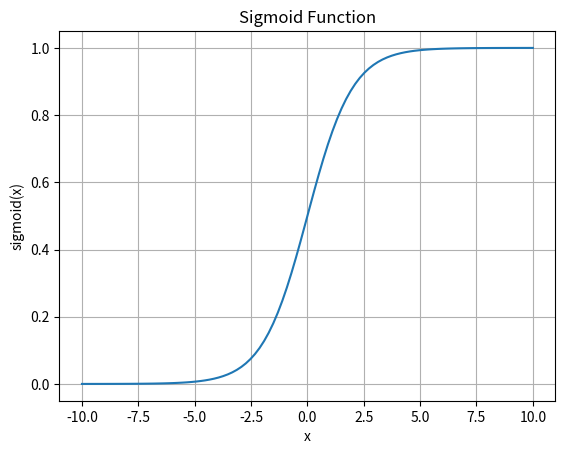

Write Python code to recreate this figure.
import numpy as np

class NeuralNetwork:
    def __init__(self, input_size, hidden_size, output_size):
        self.input_size = input_size
        self.hidden_size = hidden_size
        self.output_size = output_size

        # initialize weights and biases
        self.W1 = np.random.randn(self.input_size, self.hidden_size)
        self.b1 = np.zeros((1, self.hidden_size))
        self.W2 = np.random.randn(self.hidden_size, self.output_size)
        self.b2 = np.zeros((1, self.output_size))

# create a simple neural network
nn = NeuralNetwork(2, 3, 1)
print("Input to Hidden Weights:")
print(nn.W1)
print("\nHidden to Output Weights")
print(nn.W2)

"""
Activation Functions
  Activation functions introduce non-linearity into the network, allowing it to learn complex patterns.
"""

def sigmoid(x):
    return 1 / (1 + np.exp(-x))

def sigmoid_derivative(x):
    return x * (1 - x)

# testing sigmoid function
x = np.linspace(-10, 10, 100)
y = sigmoid(x)

import matplotlib.pyplot as plt

plt.plot(x, y)
plt.title("Sigmoid Function")
plt.xlabel("x")
plt.ylabel("sigmoid(x)")
plt.grid(True)
plt.show()

"""
Forward Propagation
  Forward propagation is the process of passing input data through the network to generate predictions.
"""

class NeuralNetwork:
    def __init__(self, input_size, hidden_size, output_size):
        self.input_size = input_size
        self.hidden_size = hidden_size
        self.output_size = output_size

        # initialize weights and biases
        self.W1 = np.random.randn(self.input_size, self.hidden_size)
        self.b1 = np.zeros((1, self.hidden_size))
        self.W2 = np.random.randn(self.hidden_size, self.output_size)
        self.b2 = np.zeros((1, self.output_size))

    def forward(self, X):
        self.z1 = np.dot(X, self.W1) + self.b1
        self.a1 = sigmoid(self.z1)
        self.z2 = np.dot(self.a1, self.W2) + self.b2
        self.a2 = sigmoid(self.z2)
        return self.a2
    
# testing forward propagation
nn = NeuralNetwork(2, 3, 1)
X = np.array([0.5, 0.1])
output = nn.forward(X)
print("Network output:", output)